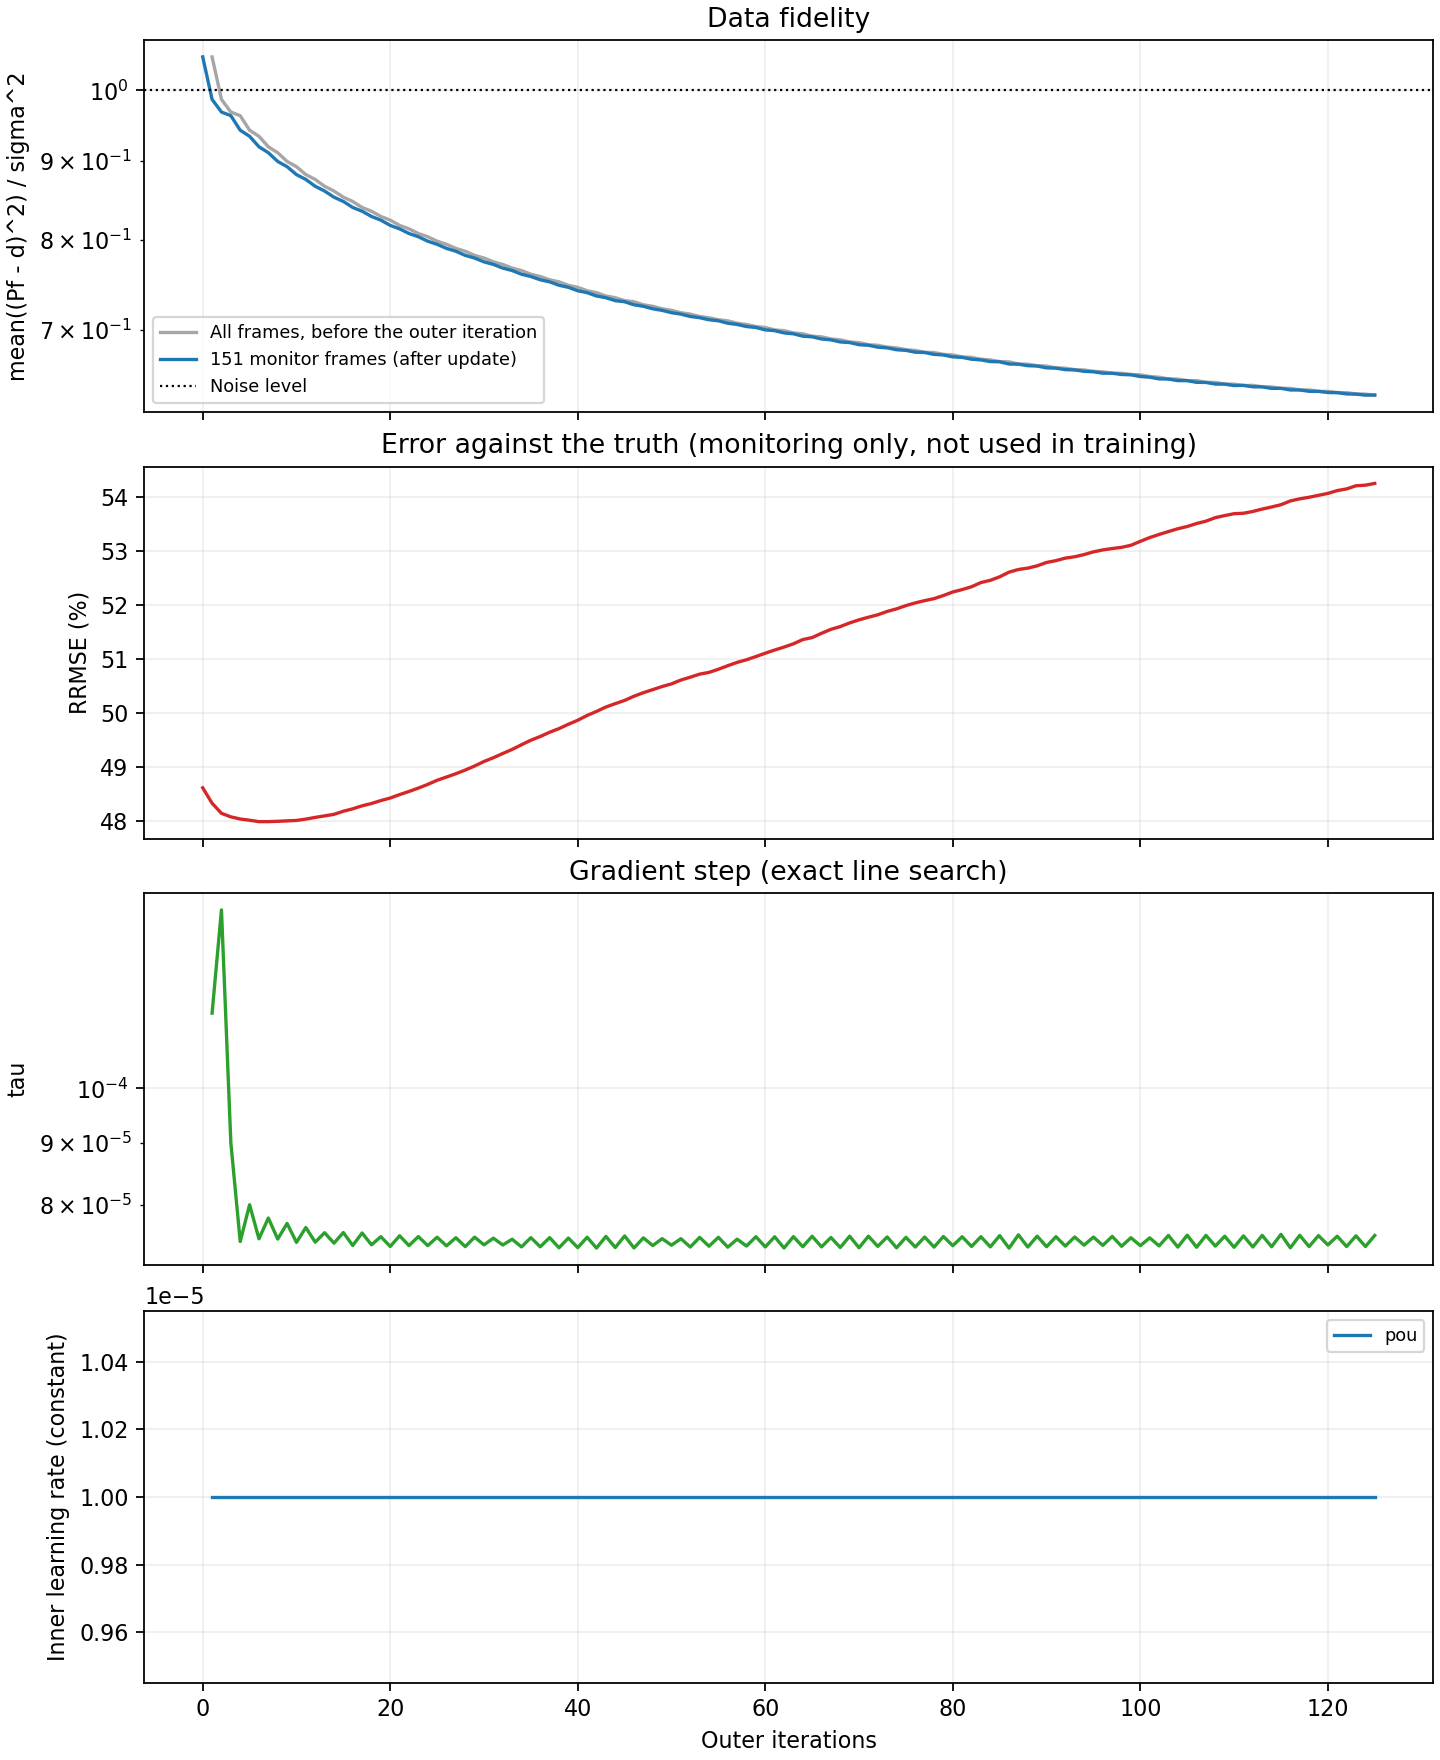

Values plotted in this chart, from the file beside it:
outer, tau, gradient_norm, data_fidelity_before, cg_iterations, cg_relative_residual, inner_loss_first, inner_loss_last, data_fidelity, regularization, objective, truth_rrmse, elapsed_seconds, lr_pou
0, , , , , , , , 1.051, 9.061776664199012e-05, 0.5438, 0.4861, 0.0, 
1, 0.0001156, 38195, 1.051, 9, 3.1351842721960566e-07, 9.983589279727312e-07, 9.854996960712015e-07, 0.9868, 9.23546082193698e-05, 0.5119, 0.4832, 4.316, 1e-05
2, 0.0001409, 33410, 0.9868, 9, 8.215118327825621e-07, 1.2175925121482578e-06, 1.1988537380602793e-06, 0.9683, 9.468926488042544e-05, 0.5031, 0.4814, 8.124, 1e-05
3, 9.011162788618248e-05, 35566, 0.9683, 9, 7.510009254474426e-07, 4.797024644176417e-07, 4.735710490422207e-07, 0.9631, 9.631085244627262e-05, 0.5008, 0.4807, 12.75, 1e-05
4, 7.451812882537208e-05, 37432, 0.9631, 9, 5.938917979619873e-07, 3.331107052417792e-07, 3.2695916729608143e-07, 0.9424, 9.778630317440133e-05, 0.4908, 0.4803, 17.17, 1e-05
5, 7.99749859204281e-05, 35547, 0.9424, 9, 6.715687845826324e-07, 3.695263615099975e-07, 3.6863261243524903e-07, 0.9339, 9.940796109056718e-05, 0.4868, 0.4801, 21, 1e-05
6, 7.490965848778616e-05, 35967, 0.9339, 9, 6.001667429700319e-07, 3.204516190180584e-07, 3.246755966301862e-07, 0.9194, 0.0001009, 0.4799, 0.4798, 25.38, 1e-05
7, 7.796087144256246e-05, 34845, 0.9194, 9, 6.019195097906049e-07, 3.40555800448783e-07, 3.5142329579684883e-07, 0.9113, 0.0001026, 0.4762, 0.4798, 29.73, 1e-05
8, 7.486891479578836e-05, 34988, 0.9113, 9, 5.389622970142227e-07, 3.185479044987005e-07, 3.138921158551966e-07, 0.8995, 0.0001042, 0.4706, 0.4799, 33.61, 1e-05
9, 7.715331638767071e-05, 34140, 0.8995, 9, 5.556281053031853e-07, 3.1415407875101664e-07, 3.162821258229087e-07, 0.8925, 0.0001059, 0.4674, 0.48, 37.43, 1e-05
10, 7.439517024328057e-05, 34285, 0.8925, 9, 4.926521910419979e-07, 2.8753683523063955e-07, 3.016842526903929e-07, 0.8821, 0.0001075, 0.4625, 0.48, 41.63, 1e-05
11, 7.655022638591378e-05, 33515, 0.8821, 9, 4.641804025595775e-07, 3.255032083870901e-07, 3.139494140214083e-07, 0.8757, 0.0001093, 0.4597, 0.4803, 45.93, 1e-05
12, 7.442730762766051e-05, 33584, 0.8757, 9, 4.2040269931931107e-07, 2.9716670724155847e-07, 2.829013112659595e-07, 0.8668, 0.0001111, 0.4556, 0.4806, 49.83, 1e-05
13, 7.579304663182836e-05, 33025, 0.8668, 9, 4.0094639075505256e-07, 2.9307554427759896e-07, 3.103739629750635e-07, 0.8607, 0.0001127, 0.4529, 0.4809, 53.92, 1e-05
14, 7.428759914592957e-05, 33003, 0.8607, 9, 3.8602209428972856e-07, 2.934351925887313e-07, 2.8650526928686304e-07, 0.8528, 0.0001144, 0.4493, 0.4812, 57.76, 1e-05
15, 7.58153507962713e-05, 32461, 0.8528, 9, 4.143085732266627e-07, 2.959961875603767e-07, 3.039797320525395e-07, 0.8474, 0.0001164, 0.447, 0.4817, 61.61, 1e-05
16, 7.395477547071933e-05, 32532, 0.8474, 9, 3.976484492795862e-07, 2.806759198392683e-07, 2.82664871065208e-07, 0.8398, 0.0001181, 0.4435, 0.4822, 65.66, 1e-05
17, 7.575170363139435e-05, 31961, 0.8398, 9, 4.0537304357712856e-07, 3.02272894714406e-07, 3.002180335442972e-07, 0.8352, 0.00012, 0.4416, 0.4828, 69.49, 1e-05
18, 7.40551771313976e-05, 32033, 0.8352, 9, 4.101652564258984e-07, 2.899843707382388e-07, 2.8167056598249474e-07, 0.8287, 0.0001217, 0.4387, 0.4832, 73.6, 1e-05
19, 7.52147042600783e-05, 31609, 0.8287, 9, 4.136351492434187e-07, 3.023777139787853e-07, 2.8026352083543316e-07, 0.8241, 0.0001235, 0.4368, 0.4837, 77.63, 1e-05
20, 7.381551196210354e-05, 31636, 0.8241, 9, 4.329008334025275e-07, 2.7958708415098954e-07, 2.8051451295141305e-07, 0.8177, 0.0001253, 0.4339, 0.4842, 81.61, 1e-05
21, 7.534796851367771e-05, 31156, 0.8177, 9, 4.3265242766210577e-07, 2.885017806875112e-07, 2.952588147309143e-07, 0.8135, 0.0001271, 0.4322, 0.4848, 85.48, 1e-05
22, 7.393876324220495e-05, 31202, 0.8135, 9, 4.380400184800237e-07, 2.818646009927761e-07, 2.8172968313811e-07, 0.8078, 0.0001288, 0.4297, 0.4854, 89.88, 1e-05
23, 7.523241849856027e-05, 30793, 0.8078, 9, 4.5312174279388273e-07, 2.8182770961393544e-07, 2.8314383371252916e-07, 0.804, 0.0001306, 0.4281, 0.486, 93.8, 1e-05
24, 7.393371774558707e-05, 30827, 0.804, 9, 4.480859558952943e-07, 2.88458977593109e-07, 2.837749661921407e-07, 0.7987, 0.0001324, 0.4258, 0.4867, 97.61, 1e-05
25, 7.513924474449268e-05, 30447, 0.7987, 9, 4.594003826241533e-07, 3.0119008442852646e-07, 2.839377941654675e-07, 0.7949, 0.0001343, 0.4243, 0.4875, 101.6, 1e-05
26, 7.390098002224305e-05, 30478, 0.7949, 9, 4.533476385404356e-07, 2.740551963142934e-07, 2.9097043352521723e-07, 0.7901, 0.000136, 0.4222, 0.4881, 107.5, 1e-05
27, 7.506686561835326e-05, 30124, 0.7901, 9, 4.685943792992475e-07, 2.8394006790222193e-07, 2.880053102671809e-07, 0.7867, 0.0001378, 0.4209, 0.4887, 112.1, 1e-05
28, 7.37930537309231e-05, 30172, 0.7867, 9, 4.685366832291038e-07, 2.811799504343071e-07, 2.7218504783377284e-07, 0.7819, 0.0001395, 0.4189, 0.4894, 116.6, 1e-05
29, 7.514677374638623e-05, 29789, 0.7819, 9, 4.7321876195383084e-07, 2.825829028552107e-07, 2.974469737182517e-07, 0.7788, 0.0001413, 0.4177, 0.4901, 120.4, 1e-05
30, 7.404203504301642e-05, 29821, 0.7788, 9, 4.691950437063497e-07, 2.8927416906299186e-07, 2.883375316287129e-07, 0.7744, 0.0001431, 0.4158, 0.491, 124.3, 1e-05
31, 7.500131096339511e-05, 29519, 0.7744, 9, 4.639686892460304e-07, 2.7939472602156457e-07, 2.8458237011363963e-07, 0.7714, 0.0001448, 0.4147, 0.4917, 128.2, 1e-05
32, 7.402618280961488e-05, 29532, 0.7714, 9, 4.750834534661408e-07, 2.8216862801855314e-07, 2.751794454525225e-07, 0.7672, 0.0001467, 0.413, 0.4924, 132.1, 1e-05
33, 7.484534061725842e-05, 29263, 0.7672, 9, 4.69665366154004e-07, 2.7566642302190303e-07, 2.7977003469459305e-07, 0.7644, 0.0001485, 0.4119, 0.4932, 136.4, 1e-05
34, 7.375467695257706e-05, 29304, 0.7644, 9, 4.6398622544074897e-07, 2.803080576541106e-07, 2.7911752908948984e-07, 0.7602, 0.0001503, 0.4102, 0.4941, 140.3, 1e-05
35, 7.507538629179007e-05, 28958, 0.7602, 9, 4.6967605271674984e-07, 2.8497220228018705e-07, 2.900198978750268e-07, 0.7576, 0.0001521, 0.4092, 0.4949, 144.2, 1e-05
36, 7.377048504070466e-05, 29036, 0.7576, 9, 4.5527994529948046e-07, 2.704842358980386e-07, 2.760479844710062e-07, 0.754, 0.0001537, 0.4077, 0.4956, 148, 1e-05
37, 7.508098810603034e-05, 28713, 0.754, 9, 4.6524269237124827e-07, 2.835548968960211e-07, 2.847358473445638e-07, 0.7516, 0.0001554, 0.4069, 0.4964, 151.9, 1e-05
38, 7.362817135613576e-05, 28824, 0.7516, 9, 4.521166090398765e-07, 2.818745201693673e-07, 2.8555896847137774e-07, 0.7478, 0.0001571, 0.4053, 0.4971, 155.8, 1e-05
39, 7.502217362664491e-05, 28479, 0.7478, 9, 4.5037765517008665e-07, 2.8173562327538093e-07, 2.922708119967865e-07, 0.7455, 0.0001589, 0.4045, 0.4979, 159.7, 1e-05
40, 7.365163059637337e-05, 28579, 0.7455, 9, 4.340985810813436e-07, 2.785779429359536e-07, 2.913384378189221e-07, 0.7417, 0.0001606, 0.403, 0.4986, 163.6, 1e-05
41, 7.51347622525802e-05, 28226, 0.7417, 9, 4.21779390080701e-07, 2.786057962111954e-07, 2.839753960870439e-07, 0.7396, 0.0001624, 0.4023, 0.4995, 167.5, 1e-05
42, 7.358979479354066e-05, 28358, 0.7396, 9, 3.958886907184933e-07, 2.815445441228803e-07, 2.764788291642617e-07, 0.736, 0.0001641, 0.4008, 0.5002, 171.3, 1e-05
43, 7.525481764052653e-05, 27983, 0.736, 9, 4.0570731130173954e-07, 2.896513251471333e-07, 2.9361677889028215e-07, 0.7341, 0.0001659, 0.4002, 0.5011, 175.2, 1e-05
44, 7.366377215808995e-05, 28129, 0.7341, 9, 3.9434351606359996e-07, 2.7276865921521676e-07, 2.8694387310679303e-07, 0.7308, 0.0001673, 0.3989, 0.5017, 179, 1e-05
45, 7.532184720687114e-05, 27773, 0.7308, 9, 4.043640728923492e-07, 2.9256409561639884e-07, 2.891460439968796e-07, 0.7297, 0.0001687, 0.3986, 0.5023, 182.8, 1e-05
46, 7.360579986369745e-05, 27963, 0.7297, 9, 4.1520118543303397e-07, 2.783816057672084e-07, 2.8710309152302216e-07, 0.7263, 0.0001704, 0.3972, 0.5031, 186.5, 1e-05
47, 7.50425197554511e-05, 27637, 0.7263, 9, 4.068306509452668e-07, 2.9890776431784616e-07, 2.908454348471423e-07, 0.7247, 0.0001718, 0.3967, 0.5037, 190.5, 1e-05
48, 7.394226022776717e-05, 27716, 0.7247, 9, 4.156546822287055e-07, 2.780865884233208e-07, 2.9785786637148703e-07, 0.722, 0.0001732, 0.3957, 0.5043, 194.4, 1e-05
49, 7.493261609538813e-05, 27481, 0.722, 9, 4.2648812836887373e-07, 2.928835556303966e-07, 2.875665359169943e-07, 0.7203, 0.0001746, 0.3951, 0.5049, 198.3, 1e-05
50, 7.399211605250821e-05, 27530, 0.7203, 9, 4.337671271059662e-07, 2.880256033677142e-07, 2.843897561888298e-07, 0.7178, 0.0001759, 0.3941, 0.5053, 202.1, 1e-05
51, 7.492771836794424e-05, 27311, 0.7178, 9, 4.5086821387485543e-07, 2.8214088843014906e-07, 2.836189310073678e-07, 0.7163, 0.0001774, 0.3936, 0.5061, 206, 1e-05
52, 7.373449666258401e-05, 27409, 0.7163, 9, 4.4828752265857474e-07, 2.8381447236824897e-07, 2.9283154390213895e-07, 0.7138, 0.0001786, 0.3926, 0.5066, 209.9, 1e-05
53, 7.511511310794395e-05, 27125, 0.7138, 9, 4.664493644668255e-07, 3.030031905382202e-07, 2.9930075129414035e-07, 0.7125, 0.0001799, 0.3922, 0.5071, 213.7, 1e-05
54, 7.38504703317969e-05, 27237, 0.7125, 9, 4.6660233010697993e-07, 2.798946070470265e-07, 2.7960231818724424e-07, 0.7103, 0.0001808, 0.3913, 0.5075, 217.5, 1e-05
55, 7.512551127502042e-05, 26985, 0.7103, 9, 4.955764438818733e-07, 2.8622528702726413e-07, 2.8471137625274423e-07, 0.7092, 0.0001822, 0.391, 0.508, 221.5, 1e-05
56, 7.371689132063356e-05, 27121, 0.7092, 9, 5.046024398325244e-07, 2.864378529920941e-07, 2.9044610982964514e-07, 0.7066, 0.0001836, 0.39, 0.5087, 225.3, 1e-05
57, 7.485741008449244e-05, 26875, 0.7066, 9, 4.927364329887496e-07, 2.929828610831464e-07, 2.8819249564548954e-07, 0.7053, 0.0001849, 0.3897, 0.5093, 229.1, 1e-05
58, 7.387303862837444e-05, 26947, 0.7053, 9, 4.986853809896274e-07, 2.9680705893042614e-07, 2.912078684857988e-07, 0.7032, 0.000186, 0.3888, 0.5098, 232.9, 1e-05
59, 7.521324507062793e-05, 26688, 0.7032, 9, 5.192221124161733e-07, 2.913169510065927e-07, 2.847593236765533e-07, 0.7022, 0.0001873, 0.3886, 0.5104, 236.7, 1e-05
... 66 more rows
